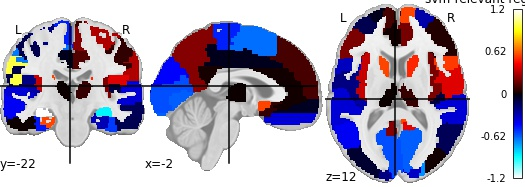

Data behind this chart, as committed beside it:
, region, feat_importance
0, Precentral_L, -0.2069
1, Precentral_R, 0.306
2, Frontal_Sup_L, -0.0329
3, Frontal_Sup_R, -0.2952
4, Frontal_Sup_Orb_L, -0.4808
5, Frontal_Sup_Orb_R, 0.6259
6, Frontal_Mid_L, -0.1257
7, Frontal_Mid_R, 0.03857
8, Frontal_Mid_Orb_L, 0.03249
9, Frontal_Mid_Orb_R, 0.343
10, Frontal_Inf_Oper_L, -0.3326
11, Frontal_Inf_Oper_R, 0.558
12, Frontal_Inf_Tri_L, 0.2094
13, Frontal_Inf_Tri_R, 0.04137
14, Frontal_Inf_Orb_L, 0.1492
15, Frontal_Inf_Orb_R, 0.3687
16, Rolandic_Oper_L, -0.2147
17, Rolandic_Oper_R, 0.3872
18, Supp_Motor_Area_L, -0.6464
19, Supp_Motor_Area_R, 0.2294
20, Olfactory_L, 0.07028
21, Olfactory_R, 0.4086
22, Frontal_Sup_Medial_L, 0.1105
23, Frontal_Sup_Medial_R, 0.575
24, Frontal_Med_Orb_L, -0.04332
25, Frontal_Med_Orb_R, -0.5109
26, Rectus_L, -0.3718
27, Rectus_R, -0.865
28, Insula_L, 0.3387
29, Insula_R, 0.206
30, Cingulum_Ant_L, 0.009936
31, Cingulum_Ant_R, 0.2005
32, Cingulum_Mid_L, -0.03702
33, Cingulum_Mid_R, 0.1275
34, Cingulum_Post_L, 0.02062
35, Cingulum_Post_R, 0.5694
36, Hippocampus_L, -1.232
37, Hippocampus_R, -0.9046
38, ParaHippocampal_L, 0.5742
39, ParaHippocampal_R, -0.3142
40, Amygdala_L, -0.2787
41, Amygdala_R, -0.06262
42, Calcarine_L, -0.5921
43, Calcarine_R, -0.6227
44, Cuneus_L, -0.4444
45, Cuneus_R, -0.3399
46, Lingual_L, -0.623
47, Lingual_R, 0.3861
48, Occipital_Sup_L, -0.2126
49, Occipital_Sup_R, -0.7106
50, Occipital_Mid_L, -0.07135
51, Occipital_Mid_R, 0.01858
52, Occipital_Inf_L, -0.3869
53, Occipital_Inf_R, -0.07276
54, Fusiform_L, -0.4882
55, Fusiform_R, -0.5495
56, Postcentral_L, -0.1222
57, Postcentral_R, 0.07131
58, Parietal_Sup_L, -0.5477
59, Parietal_Sup_R, 0.4119
... 30 more rows
